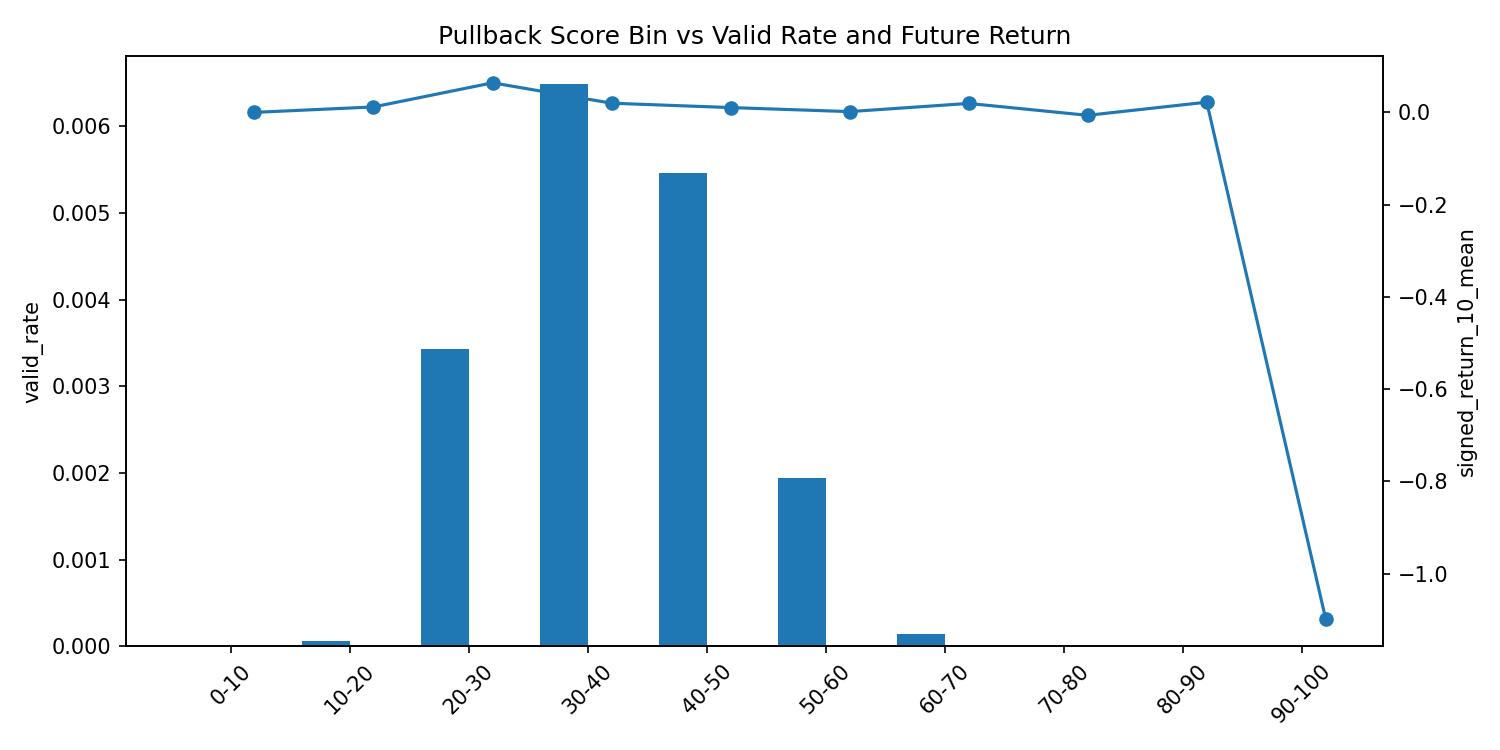

The file beside this chart, header and first rows:
score_bin, n, valid_rate, signed_return_1_mean, continuity_1_mean, mfe_r_1_mean, signed_return_3_mean, continuity_3_mean, mfe_r_3_mean, signed_return_5_mean, continuity_5_mean, mfe_r_5_mean, signed_return_10_mean, continuity_10_mean, mfe_r_10_mean, signed_return_20_mean, continuity_20_mean, mfe_r_20_mean
0-10, 16809, 0.0, -0.0001832, 0.3125, 0.3187, -0.0002541, 0.1875, 0.5484, -0.0002451, 0.3125, 0.9068, -0.000425, 0.4375, 1.469, -0.0003227, 0.5, 2.639
10-20, 66882, 5.9806823958613676e-05, 0.001204, 0.5026, 0.5346, 0.002264, 0.498, 0.9441, 0.005352, 0.4971, 1.244, 0.01135, 0.503, 1.791, 0.01551, 0.5098, 2.683
20-30, 50225, 0.003425, 0.008835, 0.5054, 0.5776, 0.02271, 0.5263, 1.055, 0.03648, 0.5293, 1.404, 0.06359, 0.5344, 2.048, 0.1075, 0.5489, 3.019
30-40, 51184, 0.006486, 0.002725, 0.513, 0.5452, 0.005088, 0.5127, 0.9871, 0.009713, 0.5245, 1.314, 0.01945, 0.5389, 1.954, 0.04291, 0.5358, 2.967
40-50, 47279, 0.005457, -0.002914, 0.494, 0.5098, -0.0006983, 0.4975, 0.9278, 0.0008368, 0.4992, 1.239, 0.01, 0.5078, 1.868, 0.02334, 0.5167, 2.822
50-60, 38666, 0.00194, -0.003121, 0.4775, 0.5548, -0.006155, 0.4867, 0.9872, -0.005293, 0.4773, 1.288, 0.001248, 0.4921, 1.879, 0.02105, 0.5151, 2.883
60-70, 20483, 0.0001465, 0.005001, 0.4953, 0.5673, 0.01097, 0.5088, 1.021, 0.01223, 0.505, 1.336, 0.01897, 0.5204, 1.922, 0.05816, 0.5396, 3.025
70-80, 7729, 0.0, -0.003946, 0.4657, 0.577, 0.0134, 0.491, 1.056, 0.004469, 0.4803, 1.4, -0.006789, 0.4866, 1.972, 0.03796, 0.5246, 2.945
80-90, 737, 0.0, -0.01332, 0.4828, 0.6826, 0.006419, 0.4657, 1.159, 0.03754, 0.4902, 1.595, 0.02168, 0.4828, 2.221, 0.2518, 0.5343, 3.358
90-100, 6, 0.0, -0.7139, 0.1667, 0.582, -1.621, 0.0, 0.582, -1.784, 0.0, 0.7484, -1.099, 0.3333, 1.01, 2.687, 0.6667, 6.524
